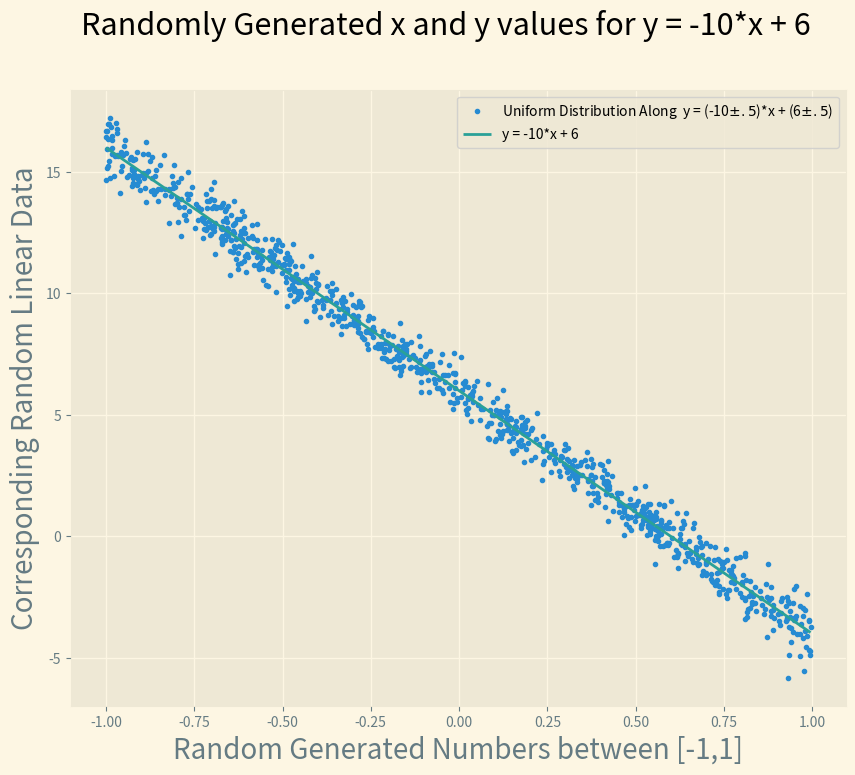
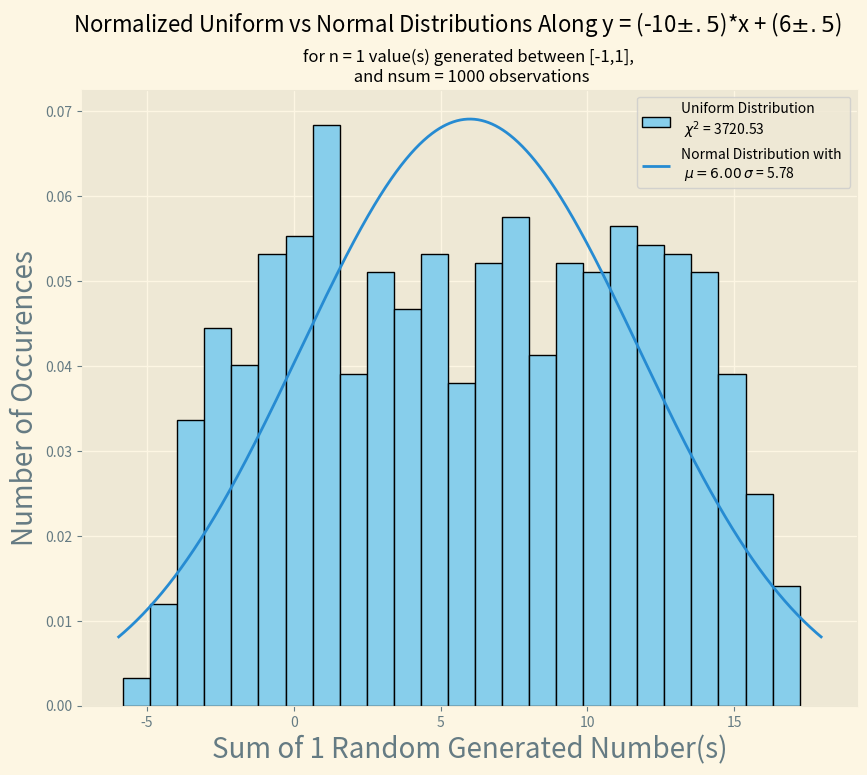

Write the Python code that produced these figures, in order.
#%%
""" 
Code Author: B. C. Chap
Course: UCD PHY 104B Computational Methods of Mathematical Physics
Instructor: D. Ferenc
Date: Winter Quarter 2021
Textbook: Computational Methods in Physics and Engineering by Samuel S. M. Wong

Topic:
    Methods of Least Squares - The Central Limit Theorem
References:
    Chapter 6 Methods of Least Squares
    Problem 6-3:
        Use a random number generator with an even distribution in the range [—1, +1] 
        to produce n = 6 values and store the sum as x. Collect 1000 such sums and 
        plot their distribution. Compare the results with a normal distribution of the 
        same mean and variance as the x collected. Calculate the chi^2 value. Repeat the 
        calculations with n = 50. Compare the two chi^2 obtained.
Goal:
    Repeat the same process for Problem 6-3 for a non-uniform distribution along a straight sloped line instead of even
"""

#%% IMPORTING MODULES:
    
import numpy as np
import matplotlib.pyplot as plt
from scipy.stats import norm
plt.style.use('Solarize_Light2') 

#%% INITIALIZING VALUES:

n = 1 #number of values to sum, changing this value determines the distribution
lower_bound = -1
upper_bound = 1
observations = 1000 #number of times the value is measured/observed 
BINS = 25
mu = 0
slope, yint = -10, 6

#%% DEFINING SAMPLE DISTRIBUTIONS:

def lin_func(m, x, b):
    return np.random.normal(slope, 1/(upper_bound-lower_bound)) * x + np.random.normal(b, 1/(upper_bound-lower_bound))

xuniray = []
xnormray = []
linuniray = []
linnormray = []

for i in range(observations):
    xuniray.append(np.sum(np.random.uniform(lower_bound, upper_bound, n)))
    linuniray.append(lin_func(slope, xuniray[i], yint))
    xnormray.append(np.sum(np.random.normal(mu, 1/(upper_bound-lower_bound), n)))
    linnormray.append(lin_func(slope, xnormray[i], yint))
    
#%% DETERMINING VARIANCE, STD DEVIATION, AND CHI^2 / REDUCED CHI^2:
huni, binuni = np.histogram(linuniray, bins = BINS, range = (np.min(linuniray), np.max(linuniray)))
hnorm, binnorm = np.histogram(linnormray, bins = BINS, range = (np.min(linnormray), np.max(linnormray)))
binsc = (binuni[1:] + binuni[:-1])/2

linvar = np.var(linuniray)
linsig = np.sqrt(linvar)
sigmai = np.full(len(huni), linsig)
    
def chisq(nobs, nexp,sigsq):
    return sum((nobs-nexp)**2/sigsq)
chisqlin = chisq(huni, hnorm, sigmai)
print("Chi Squared for n = {}: {}".format(n, chisqlin))

def redchisq(chi_sq, n, DOF):
    return chi_sq/(len(n)- DOF)
redchilin = redchisq(chisqlin, huni, 0)
print("Reduced Chi Squared for n = {}: {}".format(n,redchilin))

#%% VISUALIZING SAMPLE DISTRIBUTIONS: 
    #FROM UNIFORM AND LINEARLY CONSTRAINED SAMPLES
    
fx = np.linspace(np.floor(np.min(linuniray)), np.ceil(np.max(linuniray)), 10**3)
fy = norm.pdf(fx, yint, linsig)

xline = np.linspace(np.min(xuniray), np.max(xuniray), observations)
yline = slope * xline + yint
plt.figure(figsize=(10,8))
plt.plot(xuniray, linuniray, ".", label = "Uniform Distribution Along  y = ({}$\pm .5$)*x + ({}$\pm .5$)".format(slope, yint))
plt.plot(xline, yline, linewidth = 2, label = "y = {}*x + {}".format(slope,yint))
plt.xlabel('Random Generated Numbers between [{},{}]'.format(lower_bound, upper_bound), fontsize=20)
plt.ylabel('Corresponding Random Linear Data',fontsize=20)
plt.suptitle('Randomly Generated x and y values for y = {}*x + {}'.format(slope, yint), fontsize=22)
plt.legend(loc='upper right')
plt.show()

#%% VISUALIZING SUMMED SAMPLES: 
    #FROM UNIFORM AND LINEARLY CONSTRAINED SAMPLES
    
plt.figure(figsize=(10,8))
plt.hist(linuniray, BINS, label = "Uniform Distribution \n $\chi^2$ = {:.2f}".format(chisqlin), edgecolor='black', color = "skyblue", density = True)
#plt.hist(linnormray, BINS, label = "Normal Distribution", edgecolor='black', color = "pink", density = True)
plt.plot(fx,fy, linewidth = 2, label = "Normal Distribution with \n $\mu = {:.2f}$ $\sigma$ = {:.2f}".format(yint, linsig))
plt.xlabel('Sum of {} Random Generated Number(s)'.format(n), fontsize=20)
plt.ylabel('Number of Occurences',fontsize=20)
plt.suptitle('Normalized Uniform vs Normal Distributions Along y = ({}$\pm .5$)*x + ({}$\pm .5$)'.format(slope, yint),fontsize=16)
plt.title('for n = {} value(s) generated between [{},{}], \n and nsum = {} observations'.format(n, lower_bound, upper_bound, observations), fontsize = 12)
plt.legend(loc='upper right')
plt.show()
